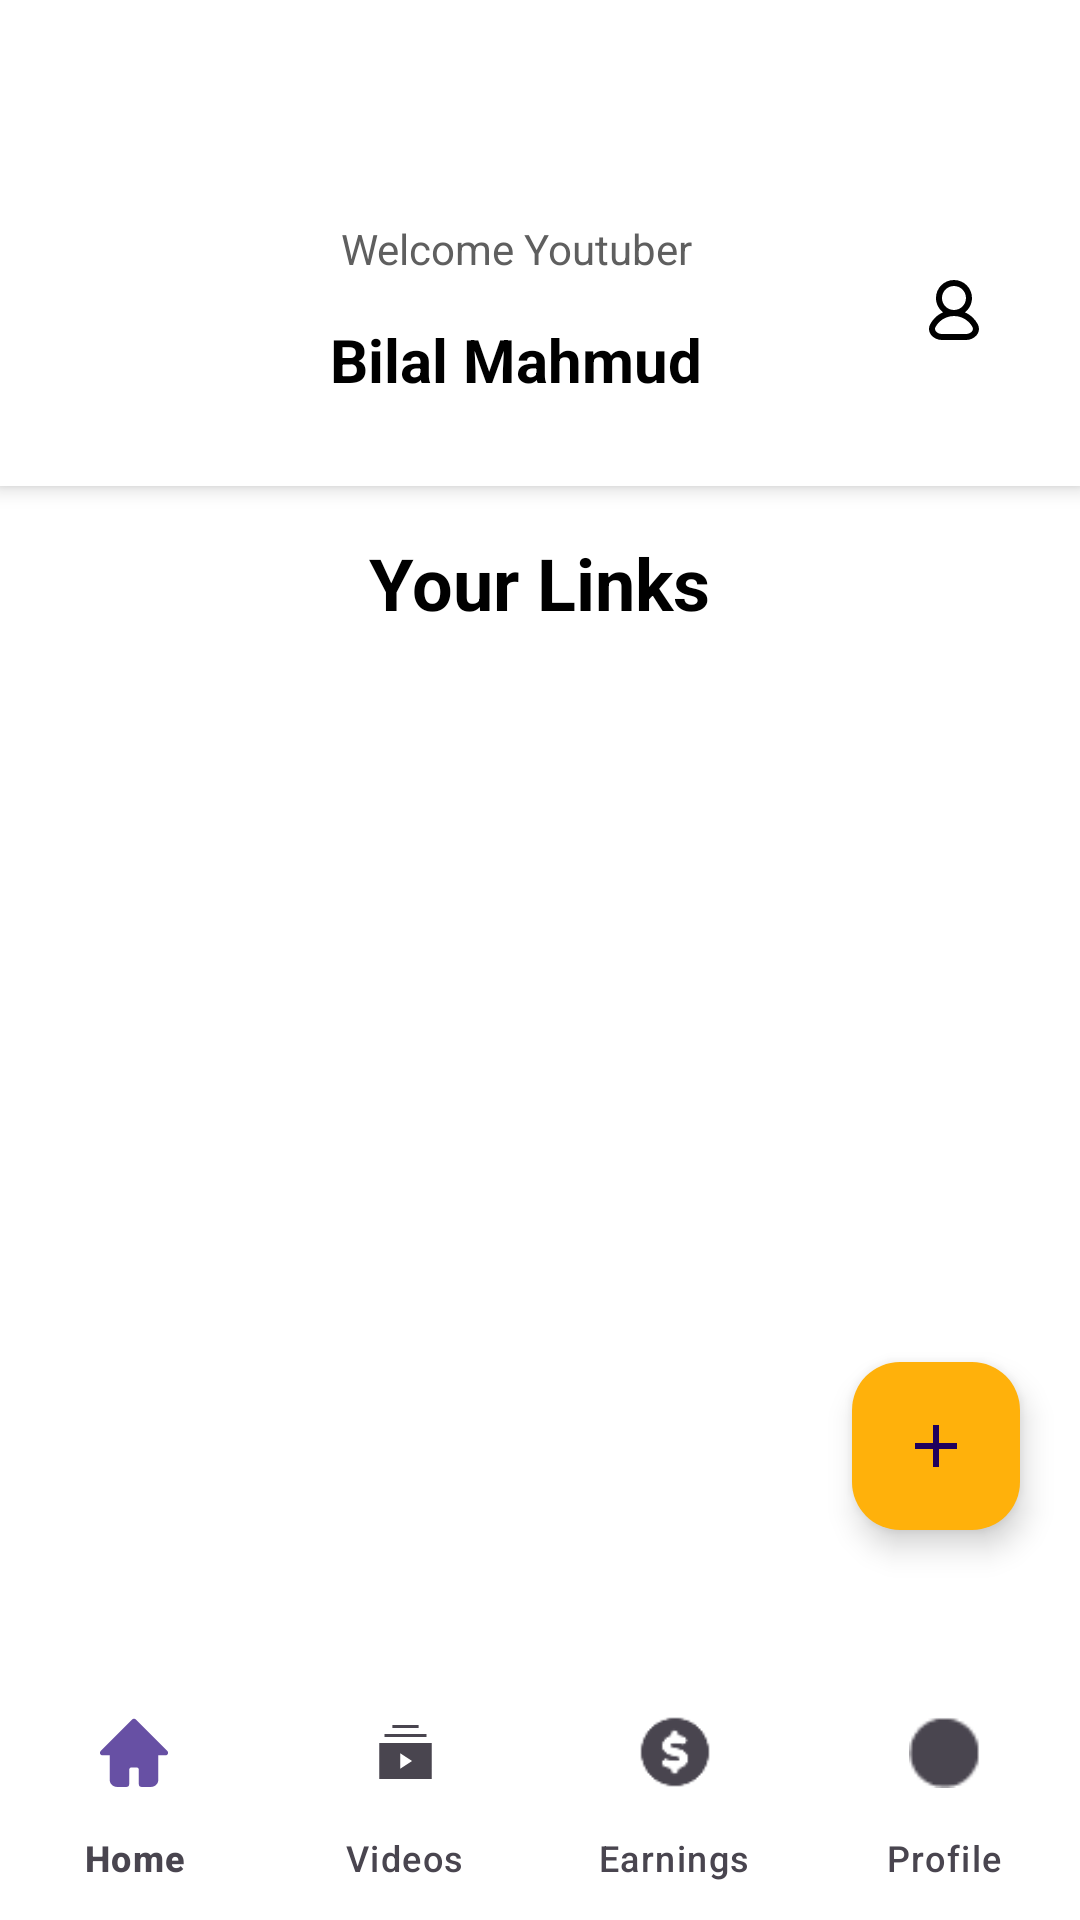

Layout XML and referenced resources for this Android screen:
<!-- AndroidManifest.xml: application theme Theme.YoutuberApplication -->
<!-- res/layout/activity_youtuber_links.xml -->
<?xml version="1.0" encoding="utf-8"?>
<androidx.coordinatorlayout.widget.CoordinatorLayout
    xmlns:android="http://schemas.android.com/apk/res/android"
    xmlns:app="http://schemas.android.com/apk/res-auto"
    android:layout_width="match_parent"
    android:layout_height="match_parent"
    android:background="#FFFFFF">

    
    <LinearLayout
        android:id="@+id/fixedHeader"
        android:layout_width="match_parent"
        android:layout_height="162dp"
        android:orientation="horizontal"
        android:paddingHorizontal="16dp"
        android:paddingTop="45dp"
        android:paddingBottom="0dp"
        android:gravity="center_vertical"
        android:background="#FFFFFF"
        android:elevation="4dp"
        android:layout_gravity="top"
        >

        <ImageButton
            android:id="@+id/backButton"
            android:layout_width="36dp"
            android:layout_height="36dp"
            android:background="@android:color/transparent"
            android:src="@drawable/ic_arrow_back"
            app:tint="#FF7C00" />

        <LinearLayout
            android:layout_width="0dp"
            android:layout_height="wrap_content"
            android:layout_weight="1"
            android:orientation="vertical"
            android:gravity="center">

            <TextView
                android:layout_width="wrap_content"
                android:layout_height="wrap_content"
                android:text="Welcome Youtuber"
                android:textColor="#5F5F5F"
                android:textSize="14sp"
                android:gravity="center" />

            <Space
                android:layout_width="match_parent"
                android:layout_height="14dp" />

            <TextView
                android:layout_width="wrap_content"
                android:layout_height="wrap_content"
                android:text="Bilal Mahmud"
                android:textColor="#000000"
                android:textSize="20sp"
                android:textStyle="bold"
                android:gravity="center" />
        </LinearLayout>

        <ImageView
            android:id="@+id/profileIcon"
            android:layout_width="36dp"
            android:layout_height="36dp"
            android:layout_marginStart="8dp"
            android:layout_marginEnd="8dp"
            android:scaleType="centerInside"
            android:src="@drawable/ic_person" />
    </LinearLayout>

    
    <androidx.core.widget.NestedScrollView
        android:layout_width="match_parent"
        android:layout_height="match_parent"
        android:layout_marginTop="162dp"
        android:layout_marginBottom="60dp"
        android:fillViewport="true"
        android:clipToPadding="false">

        <LinearLayout
            android:layout_width="match_parent"
            android:layout_height="wrap_content"
            android:orientation="vertical"
            android:padding="16dp">

            <TextView
                android:layout_width="wrap_content"
                android:layout_height="wrap_content"
                android:text="Your Links"
                android:textSize="24sp"
                android:textStyle="bold"
                android:textColor="#000000"
                android:layout_gravity="center_horizontal"
                android:paddingBottom="16dp" />

            <androidx.recyclerview.widget.RecyclerView
                android:id="@+id/videoRecyclerView"
                android:layout_width="match_parent"
                android:layout_height="wrap_content"
                android:nestedScrollingEnabled="false"
                android:clipToPadding="false"
                android:paddingBottom="120dp" />
        </LinearLayout>
    </androidx.core.widget.NestedScrollView>

    
    <com.google.android.material.floatingactionbutton.FloatingActionButton
        android:id="@+id/fabAddLink"
        android:layout_width="wrap_content"
        android:layout_height="wrap_content"
        android:layout_gravity="bottom|end"
        android:layout_marginEnd="20dp"
        android:layout_marginBottom="130dp"
        android:src="@drawable/ic_add"
        app:backgroundTint="#FFB10B" />



    
    <com.google.android.material.bottomnavigation.BottomNavigationView
        android:id="@+id/bottomNavigation"
        android:layout_width="match_parent"
        android:layout_height="wrap_content"
        android:layout_gravity="bottom"
        android:background="#FFFFFF"
        app:menu="@menu/bottom_nav_menu"
        app:itemIconTint="@null"
        app:itemTextColor="@null"
        app:labelVisibilityMode="labeled" />

</androidx.coordinatorlayout.widget.CoordinatorLayout>
<!-- resources referenced by this layout -->
<resources>
  <!-- drawable ic_add (drawable) -->
  <vector xmlns:android="http://schemas.android.com/apk/res/android"
      android:height="24dp"
      android:width="24dp"
      android:viewportHeight="24"
      android:viewportWidth="24">
  
      <path
          android:fillColor="#000000"
          android:pathData="M19,13h-6v6h-2v-6H5v-2h6V5h2v6h6v2z" />
  </vector>
  <!-- drawable ic_person (drawable) -->
  <vector xmlns:android="http://schemas.android.com/apk/res/android"
      android:width="17dp"
      android:height="20dp"
      android:viewportWidth="17"
      android:viewportHeight="20">
    <path
        android:pathData="M8.326,2C6.117,2 4.326,3.791 4.326,6C4.326,8.209 6.117,10 8.326,10C10.535,10 12.326,8.209 12.326,6C12.326,3.791 10.535,2 8.326,2ZM11.967,10.769C13.401,9.673 14.326,7.945 14.326,6C14.326,2.686 11.639,0 8.326,0C5.012,0 2.326,2.686 2.326,6C2.326,7.945 3.251,9.673 4.685,10.769C3.679,11.214 2.754,11.844 1.962,12.636C1.35,13.248 0.835,13.939 0.428,14.685C-0.325,16.062 -0.018,17.466 0.829,18.458C1.645,19.414 2.951,20 4.326,20H12.326C13.701,20 15.007,19.414 15.822,18.458C16.67,17.466 16.976,16.062 16.224,14.685C15.816,13.939 15.302,13.248 14.69,12.636C13.897,11.844 12.972,11.214 11.967,10.769ZM8.326,12C6.469,12 4.689,12.738 3.376,14.05C2.9,14.526 2.5,15.064 2.183,15.644C1.876,16.206 1.975,16.72 2.351,17.16C2.758,17.638 3.492,18 4.326,18H12.326C13.16,18 13.894,17.638 14.301,17.16C14.677,16.72 14.776,16.206 14.469,15.644C14.152,15.064 13.752,14.526 13.276,14.05C11.963,12.738 10.182,12 8.326,12Z"
        android:fillColor="#000000"
        android:fillType="evenOdd"/>
  </vector>
  <style name="Theme.YoutuberApplication" parent="Base.Theme.YoutuberApplication" />
  <style name="Base.Theme.YoutuberApplication" parent="Theme.Material3.DayNight.NoActionBar">
          
          
  
  
      </style>
</resources>
